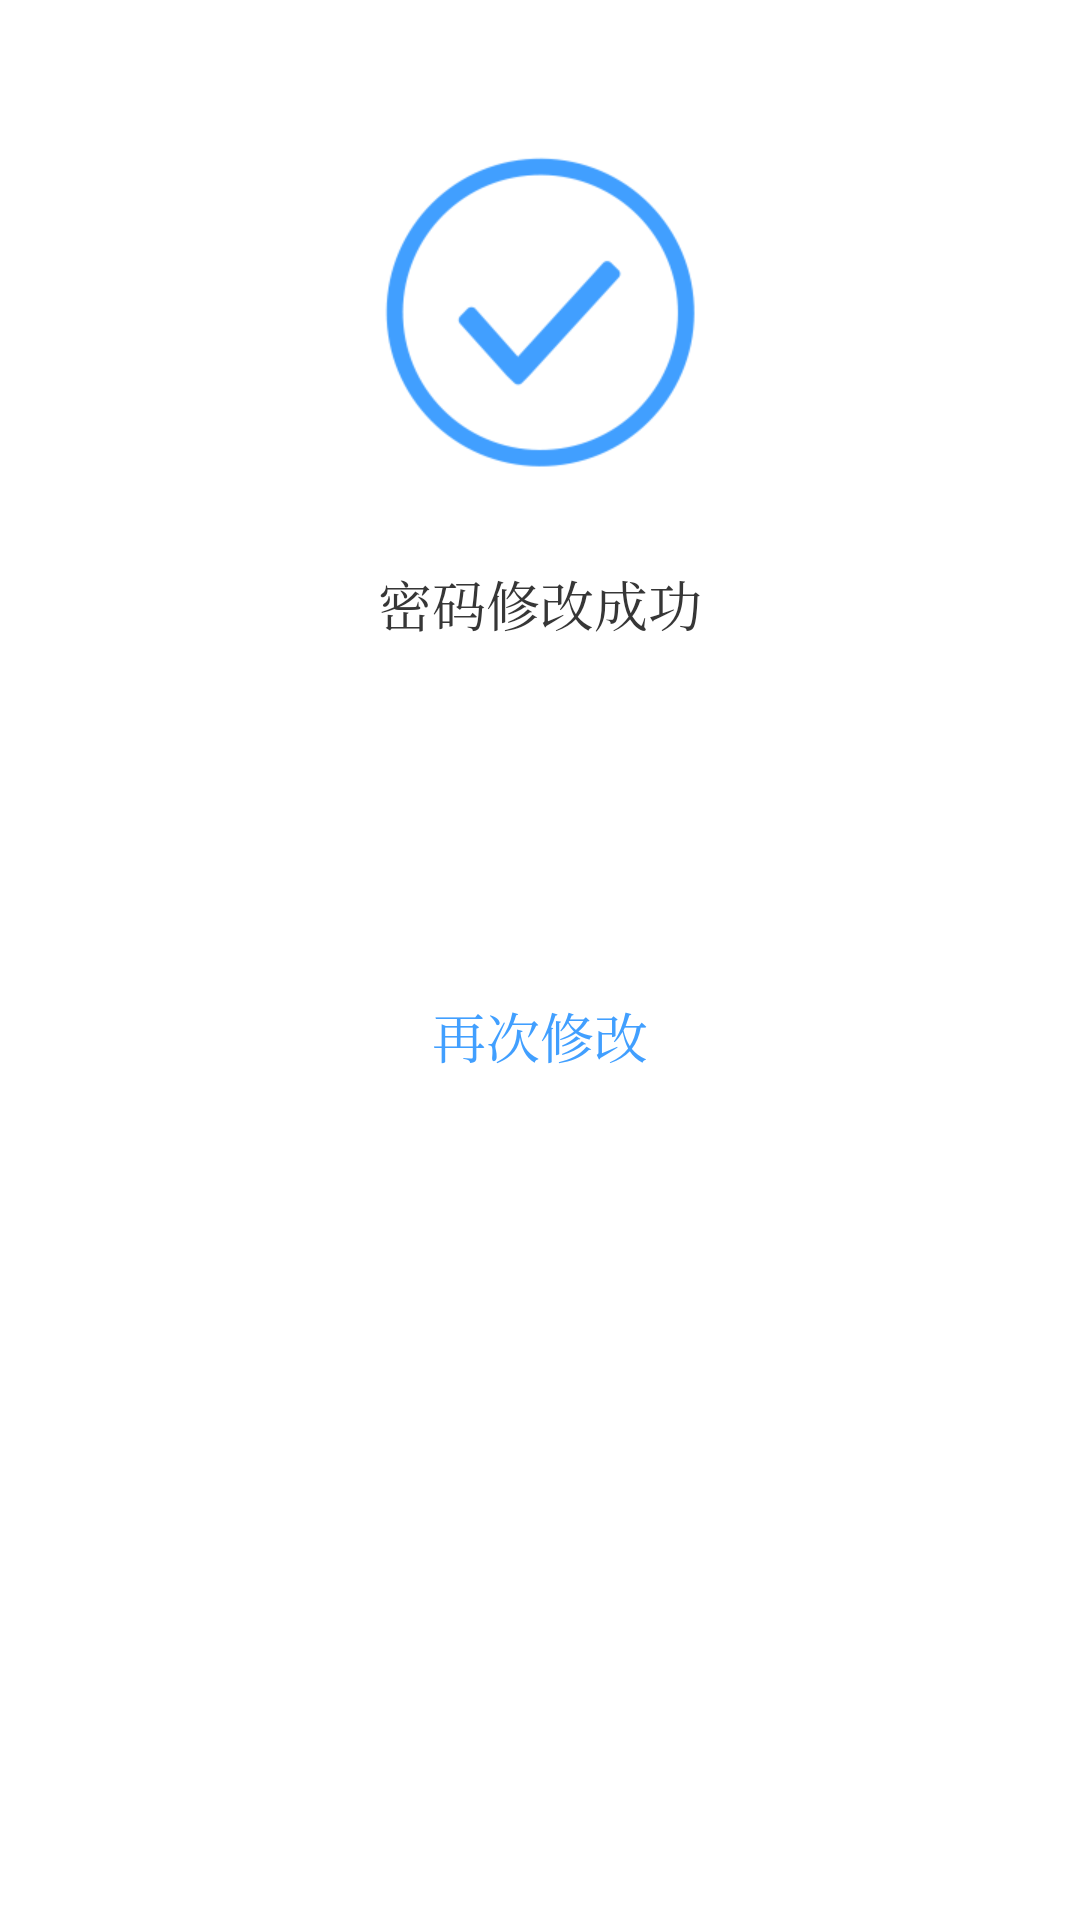

This screen was rendered from an Android layout file. Write that file and the resources it references.
<!-- AndroidManifest.xml: application theme CMTheme.NoActionBar -->
<!-- res/layout/layout_change_pass_change_done.xml -->
<?xml version="1.0" encoding="utf-8"?>
<LinearLayout
    xmlns:android="http://schemas.android.com/apk/res/android"
    android:layout_width="match_parent"
    android:layout_height="match_parent"
    android:background="@android:color/white"
    android:orientation="vertical">
    
    <ImageView
        android:layout_width="wrap_content"
        android:layout_height="wrap_content"
        android:layout_gravity="center"
        android:layout_marginTop="40dp"
        android:src="@mipmap/ic_done"/>
    
    <TextView
        android:layout_width="wrap_content"
        android:layout_height="wrap_content"
        android:layout_gravity="center"
        android:layout_marginTop="20dp"
        android:gravity="center"
        android:text="密码修改成功"
        android:textColor="@color/colorTv_deviceName_black"
        android:textSize="18sp"/>
    
    <TextView
        android:id="@+id/change_pass_done_btn_back"
        android:layout_width="match_parent"
        android:layout_height="wrap_content"
        android:layout_gravity="center"
        android:layout_marginLeft="30dp"
        android:layout_marginRight="30dp"
        android:layout_marginTop="55dp"
        android:background="@drawable/devmanager_btn_change"
        android:enabled="true"
        android:gravity="center"
        android:paddingBottom="10dp"
        android:paddingTop="10dp"
        android:text="完成"
        android:textColor="@drawable/devmanager_btn_color"
        android:textSize="19sp"/>
    
    <TextView
        android:id="@+id/change_pass_done_btn_re_change"
        android:layout_width="wrap_content"
        android:layout_height="wrap_content"
        android:layout_gravity="center"
        android:layout_marginTop="15dp"
        android:gravity="center"
        android:text="再次修改"
        android:textColor="@color/colorAccent"
        android:textSize="18sp"/>
</LinearLayout>
<!-- resources referenced by this layout -->
<resources>
  <color name="colorAccent">#419FFF</color>
  <color name="colorTv_deviceName_black">#363636</color>
  <!-- drawable devmanager_btn_change (drawable) -->
  <?xml version="1.0" encoding="utf-8"?>
  <selector xmlns:android="http://schemas.android.com/apk/res/android">
      <item android:drawable="@drawable/devmanager_btn_change_enable" android:state_enabled="true"/>
      <item android:drawable="@drawable/devmanager_btn_change_not_enable" android:state_enabled="false"/>
  </selector>
  <!-- drawable devmanager_btn_color (drawable) -->
  <?xml version="1.0" encoding="utf-8"?>
  <selector xmlns:android="http://schemas.android.com/apk/res/android">
      <item android:color="@android:color/white" android:state_enabled="true"/>
      <item android:color="@color/colorLightWhite" android:state_enabled="false"/>
  </selector>
  <!-- mipmap ic_done: png bitmap (mipmap-xhdpi, 25688 bytes) -->
  <style name="CMTheme.NoActionBar">
          <item name="windowActionBar">false</item>
          <item name="windowNoTitle">true</item>
      </style>
  <!-- drawable devmanager_btn_change_not_enable (drawable) -->
  <?xml version="1.0" encoding="utf-8"?>
  <shape xmlns:android="http://schemas.android.com/apk/res/android">
  
      <solid android:color="@android:color/white"/>
  
      <corners android:radius="16sp"/>
  
  </shape>
  <color name="colorLightWhite">#D6D6D6</color>
</resources>
